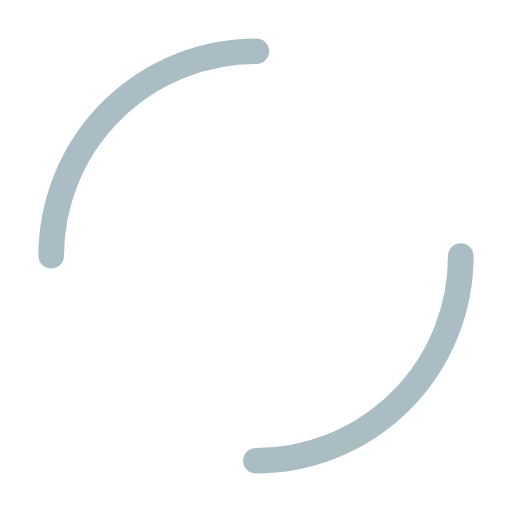
t = 0.00 s
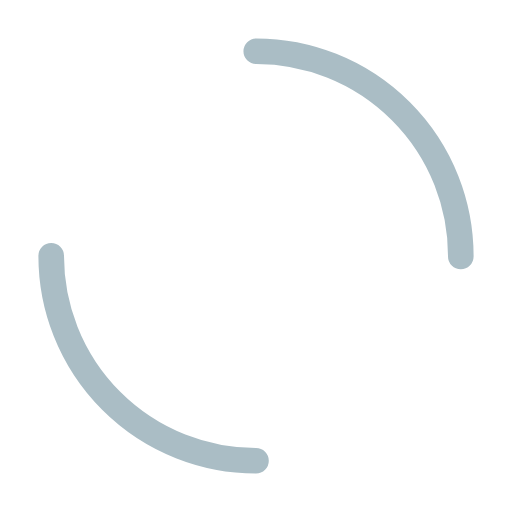
t = 0.25 s
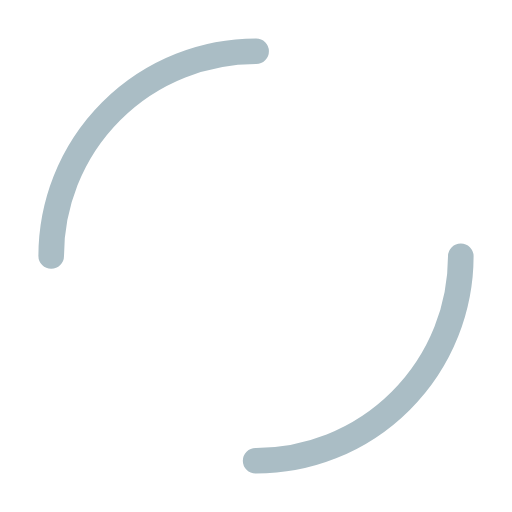
t = 0.50 s
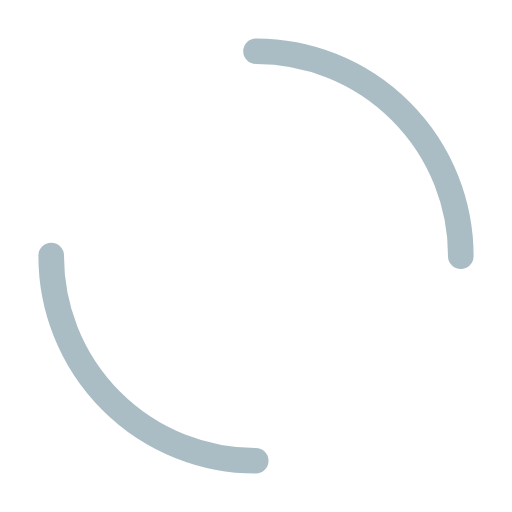
t = 0.75 s

The animated SVG that drew these frames (rendered in a browser with its animation timeline set to each time). Animation: 1 SMIL element (animateTransform=1); one cycle of 1.00 s, repeats indefinitely.

<?xml version="1.0" encoding="utf-8"?>
<svg xmlns="http://www.w3.org/2000/svg" xmlns:xlink="http://www.w3.org/1999/xlink" style="margin: auto; background: none; display: block; shape-rendering: auto;" width="200px" height="200px" viewBox="0 0 100 100" preserveAspectRatio="xMidYMid">
<circle cx="50" cy="50" r="40" stroke-width="5" stroke="#aabdc5" stroke-dasharray="62.83185307179586 62.83185307179586" fill="none" stroke-linecap="round">
  <animateTransform attributeName="transform" type="rotate" repeatCount="indefinite" dur="1s" keyTimes="0;1" values="0 50 50;360 50 50"></animateTransform>
</circle>
</svg>